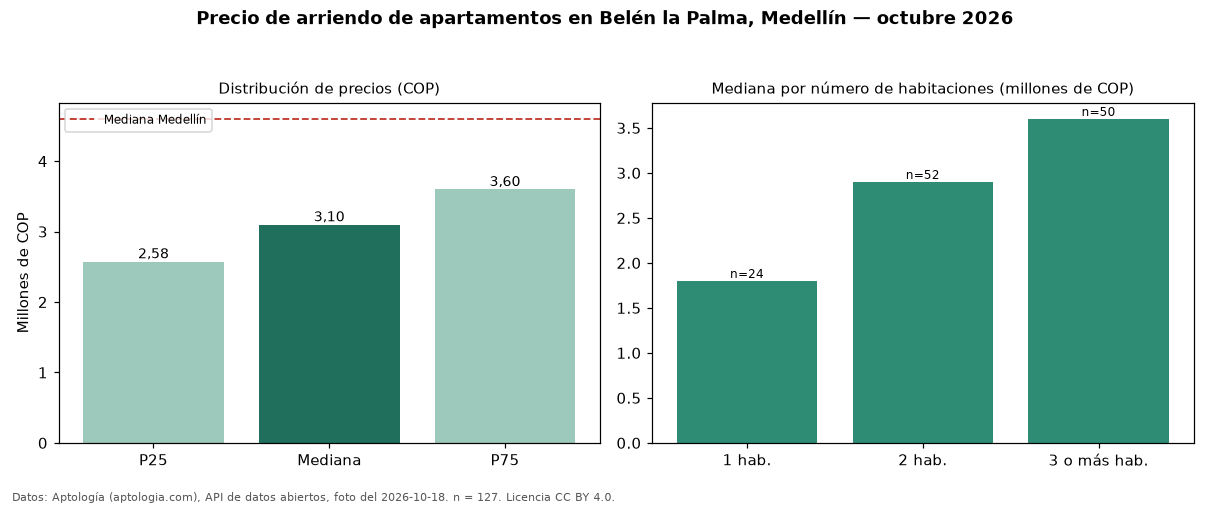

Data behind this chart, as committed beside it:
seccion, metrica, valor_cop, n
precio, p25, 2575000, 127
precio, mediana, 3100000, 127
precio, p75, 3600000, 127
precio, minimo, 1100000, 127
precio, maximo, 6500000, 127
parqueadero, avisos_con_parqueadero, 65, 127
parqueadero, mediana_con_parqueadero, 3600000, 65
habitaciones, 1, 1800000, 24
habitaciones, 2, 2900000, 52
habitaciones, 3+, 3600000, 50
ciudad, mediana_ciudad, 4600000, 
fuente, fecha_foto, 2026-10-18, 
fuente, atribucion, https://www.aptologia.com/arriendo/medel…, 
